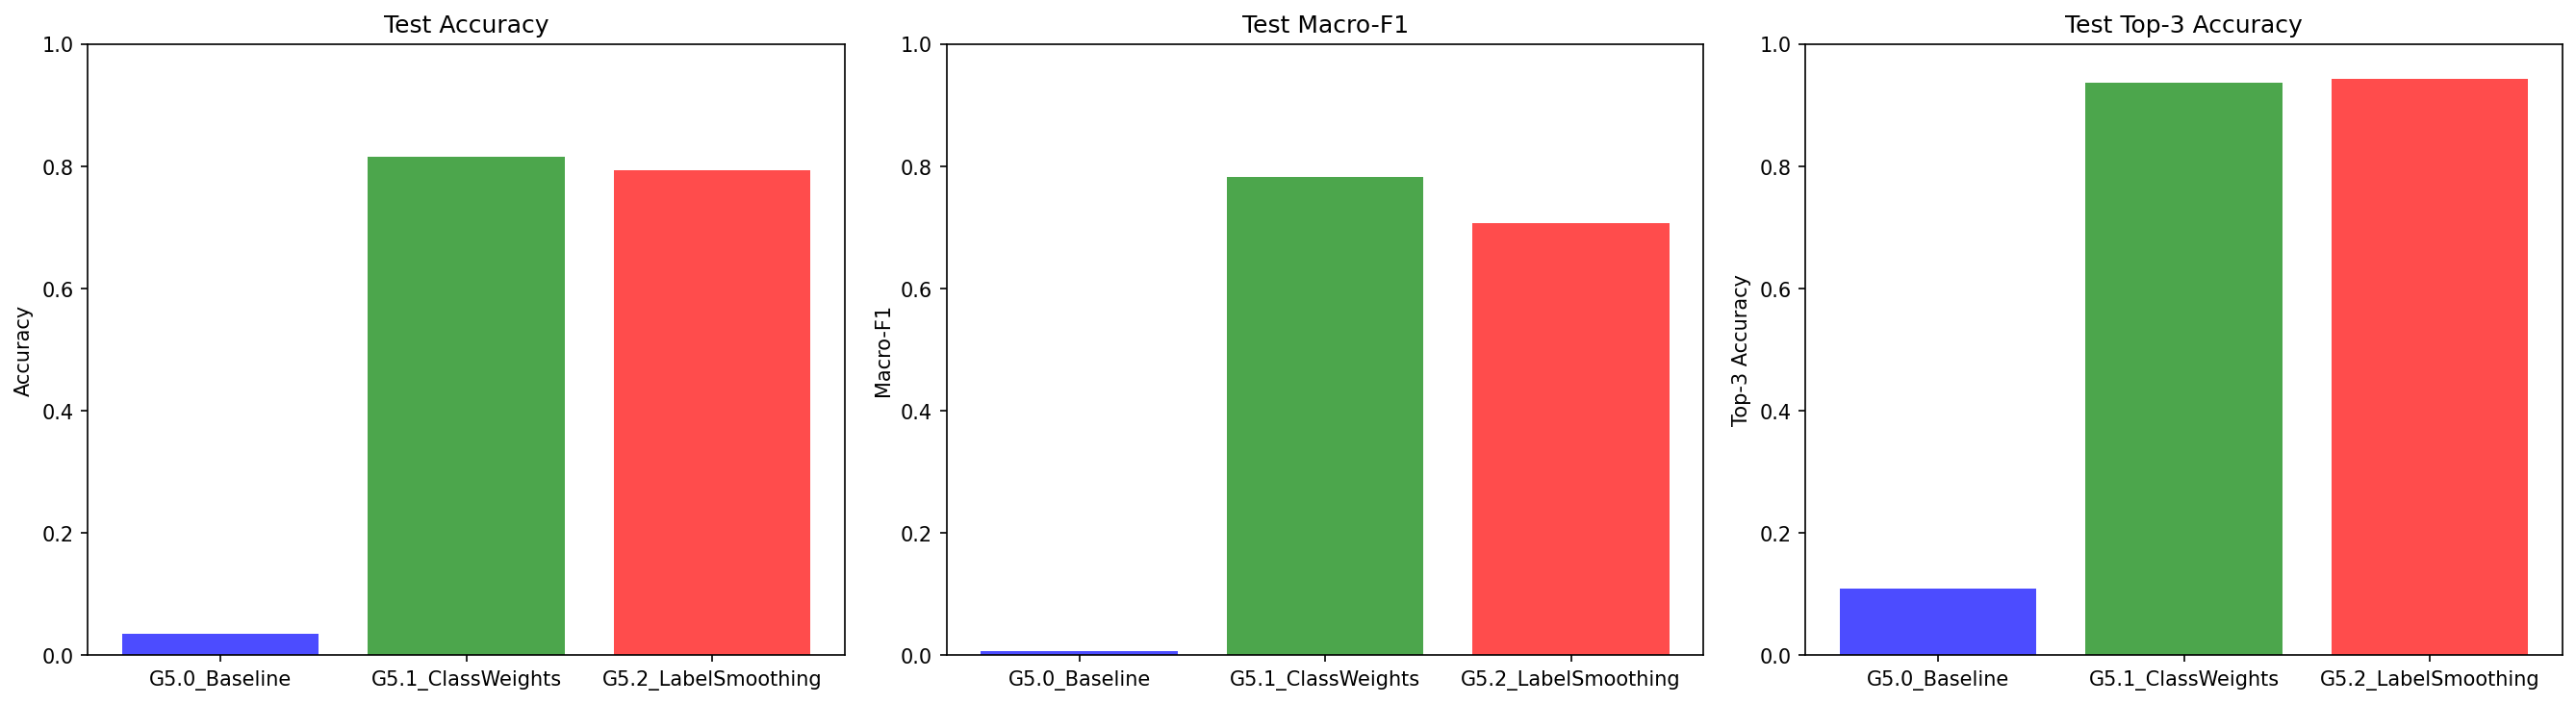

Values plotted in this chart, from the file beside it:
experiment, dropout, class_weights, label_smoothing, test_accuracy, test_macro_f1, test_top3_accuracy, test_loss, best_epoch, best_val_acc
G5.0_Baseline, 0.1, False, 0.0, 0.03448, 0.006962, 0.1092, 3.412, 0, 0.0
G5.1_ClassWeights, 0.3, True, 0.0, 0.8161, 0.7824, 0.9368, 0.7189, 48, 0.8273
G5.2_LabelSmoothing, 0.3, False, 0.1, 0.7931, 0.7073, 0.9425, 1.269, 48, 0.8345
